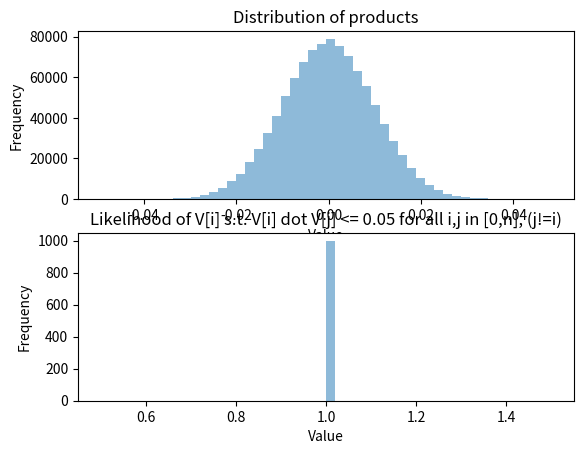

Generate this figure with matplotlib:
# Import required libraries for plotting and numerical operations
import matplotlib.pyplot as plt
import numpy as np

# Define constants
VECTOR_COUNT = 1000
THRESHOLD = 0.05
FILE = "out/ex1.png"

# Generate arrays with specified dimensions, number, and distribution.
def generate_arrays(dimension=10000, n=VECTOR_COUNT, distribution=np.random.normal):
    # Use list comprehension to generate 'n' vectors each with 'dimension' size
    return [distribution(0, 1. / np.sqrt(dimension), dimension) for i in range(n)]


# Calculate dot products between all vectors in the input list.
def dot_products(arrays: list):
    __products = []
    for i in range(VECTOR_COUNT):
        __products.append([])  # Start a new list for current vector
        for j in range(VECTOR_COUNT):
            if i == j:
                # Dot product of a vector with itself is set to 0 (to ignore)
                __products[i].append(0)
                continue
            # Compute the dot product and store it in the matrix
            __products[i].append(np.dot(arrays[i], arrays[j]))
    return __products


# Flatten the matrix to get a list of percentages
# of products in each vector that are below the threshold.
def flatten(matrix: list) -> list:
    flat = []
    for vector in matrix:
        v = np.array(vector)  # Convert list to numpy array for vectorized operations
        x = (np.abs(v) <= THRESHOLD).size / v.size
        flat.append(x)
    return flat


# Convert 2D matrix to 1D list.
def linearize(matrix: list) -> list:
    flat = []
    for vector in matrix:
        flat += vector  # Extend the flat list with current vector
    return flat


# Utility function to plot a histogram.
def plot(series: list, t, x, y, index):
    plt.subplot(index)
    plt.hist(series, bins=50, alpha=0.5)  # Plot histogram
    plt.title(t)
    plt.xlabel(x)
    plt.ylabel(y)


# Display the plots with a super title.
def show(suptitle):
    plt.suptitle(suptitle)
    plt.tight_layout()  # Adjust subplot layout
    plt.show()


# Save image to file.
def save(filename):
    plt.savefig(filename, bbox_inches="tight")


# Main execution starts here
if __name__ == '__main__':
    # Compute dot products of the vectors
    products = dot_products(generate_arrays())
    print(f"[+] Number of product below {THRESHOLD}: {np.sum((np.array(products) <= THRESHOLD))}")

    # Plot distribution of dot products
    t = f"Distribution of products"
    x = "Value"
    y = "Frequency"
    plot(linearize(products), t, x, y, 211)

    # Plot likelihood of dot products below threshold
    t = f"Likelihood of V[i] s.t. V[i] dot V[j] <= {THRESHOLD} for all i,j in [0,n], (j!=i)"
    x = "Value"
    y = "Frequency"
    plot(flatten(products), t, x, y, 212)

    # Save the plots
    save(FILE)
    # Display the plots
    show(f"Dot products distribution and N vectors < {THRESHOLD} distribution")
